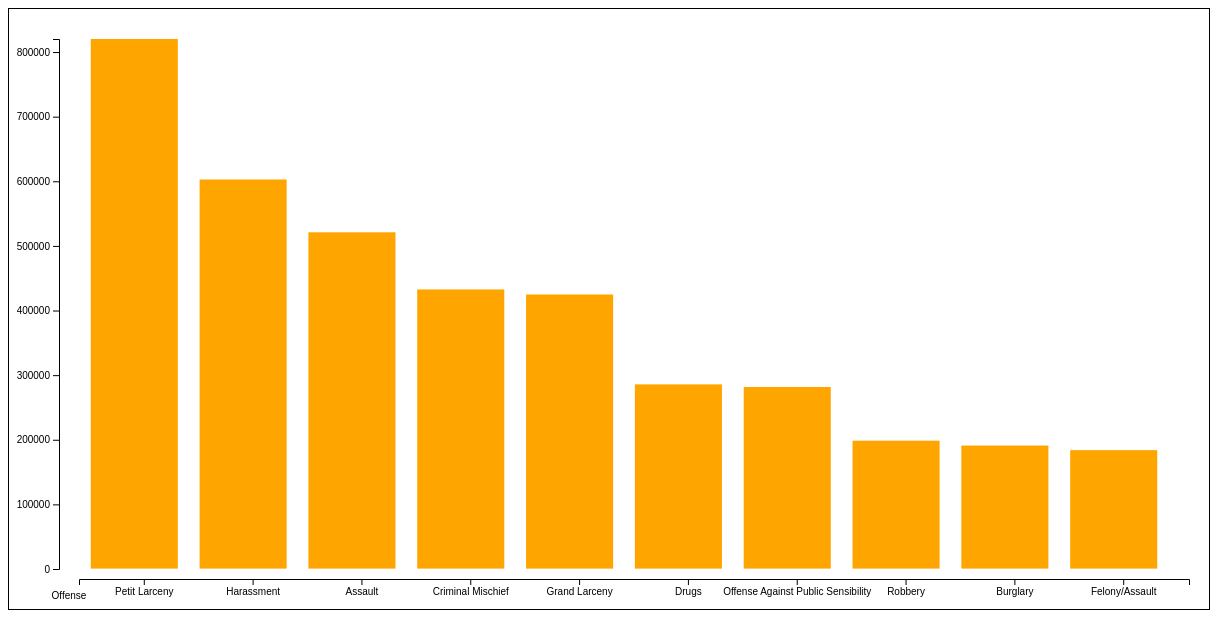
D3 v4 page, settled after 480 driven frames (8 s of simulated time); the page loaded 1 data file(s).


            //Global Variables
            const CHART_WIDTH=1200
            const CHART_HEIGHT=600
            const EXPORT_COLOR="orange"
            const MARGIN = {
                left: 50,
                top: 30,
                bottom: 40,
                right: 0
            }

            function drawBarChart(importData){
                //-------------------------- Create Scales --------------------------
                console.log(importData)
                const maxImport = d3.max(importData, d=>+d["Count"])
				
                barBands = d3.scaleBand()
                    .range([10,CHART_WIDTH- MARGIN.left - MARGIN.top])
                    .domain(importData.map(d => d["Offense Description"])) 
                    .padding(0.2)
                
                yScale = d3.scaleLinear()
                    .range([CHART_HEIGHT- MARGIN.top - MARGIN.bottom,0])
                    .domain([0,maxImport])

                //-------------------------- Draw Bars --------------------------

                importBars = d3.select("#BarChart")
                    .append("g")
                        .attr("transform", `translate(${MARGIN.left},${MARGIN.top})`)
						.selectAll("rect")
                        .data(importData)
                        .enter()
                        .append("rect")
                
                importBars
                    .attr("width", barBands.bandwidth())
                    .attr("height", d => yScale(CHART_HEIGHT)-yScale(d["Count"]))
                    .attr("x", d => barBands(d["Offense Description"]))
                    .attr("y", d=> yScale(d["Count"]))
                    .attr("fill", EXPORT_COLOR)
                    .append("title").text(d => `${d["Offense Description"]}(${d["Count"]/1e9})`)
					
                //-------------------------- Add Axes --------------------------
                
                let yaxis = d3.axisLeft(yScale)
                    .tickFormat(v => v);
                
				let xaxis = d3.axisBottom(barBands)
				

				axisGroup = d3.select("#BarChart")
                    .append("g")
                    .attr("transform",`translate(${MARGIN.left},${MARGIN.top})`)
                    .call(yaxis)
                axisGroup.append("text")
                    .text("Crimes")
                    .attr("dy",(CHART_HEIGHT - MARGIN.top - MARGIN.bottom)/4)
                    .attr("dx",-CHART_HEIGHT + MARGIN.bottom*2)
                    .attr("fill","black")
                    .attr("text-anchor","middle")
                    .attr("transform",`rotate(270,${-35},${(CHART_HEIGHT - MARGIN.top - MARGIN.bottom)/4})`)
				axisGroup.append("g")
                    .attr("transform", `translate(${MARGIN.left-40},${CHART_HEIGHT-MARGIN.top*2})`)
					.call(xaxis);   
				axisGroup.append("text")
					.text("Offense")
                    .attr("dy",(CHART_HEIGHT - MARGIN.top - 10))
                    .attr("dx", MARGIN.left - MARGIN.bottom)
                    .attr("fill","black")
                    .attr("text-anchor","middle")
                    .attr("transform",`rotate(${360},-95,${(CHART_HEIGHT)/2})`)
            }

            function loadData(cb){
                d3.csv("10 key code.csv", (err, data) => {
                    cb(data)
                })
            }

            function main(){ //Main function
                //Set the width and height of the charts SVG
                d3.selectAll("#BarChart").attr("width", CHART_WIDTH)
                d3.selectAll("#BarChart").attr("height", CHART_HEIGHT)

                //Load the data
                loadData((data) => {
                    drawBarChart(data)
                })
            }

            main()
        

### data: 10 key code.csv
Offense Description, Offense, Count
Petit Larceny, 341, 820206
Harassment, 578, 602812
Assault, 344, 521070
Criminal Mischief, 351, 432634
Grand Larceny, 109, 424818
Drugs, 235, 285721
Offense Against Public Sensibility, 361, 281619
Robbery, 105, 198591
Burglary, 107, 191055
Felony/Assault, 106, 183942